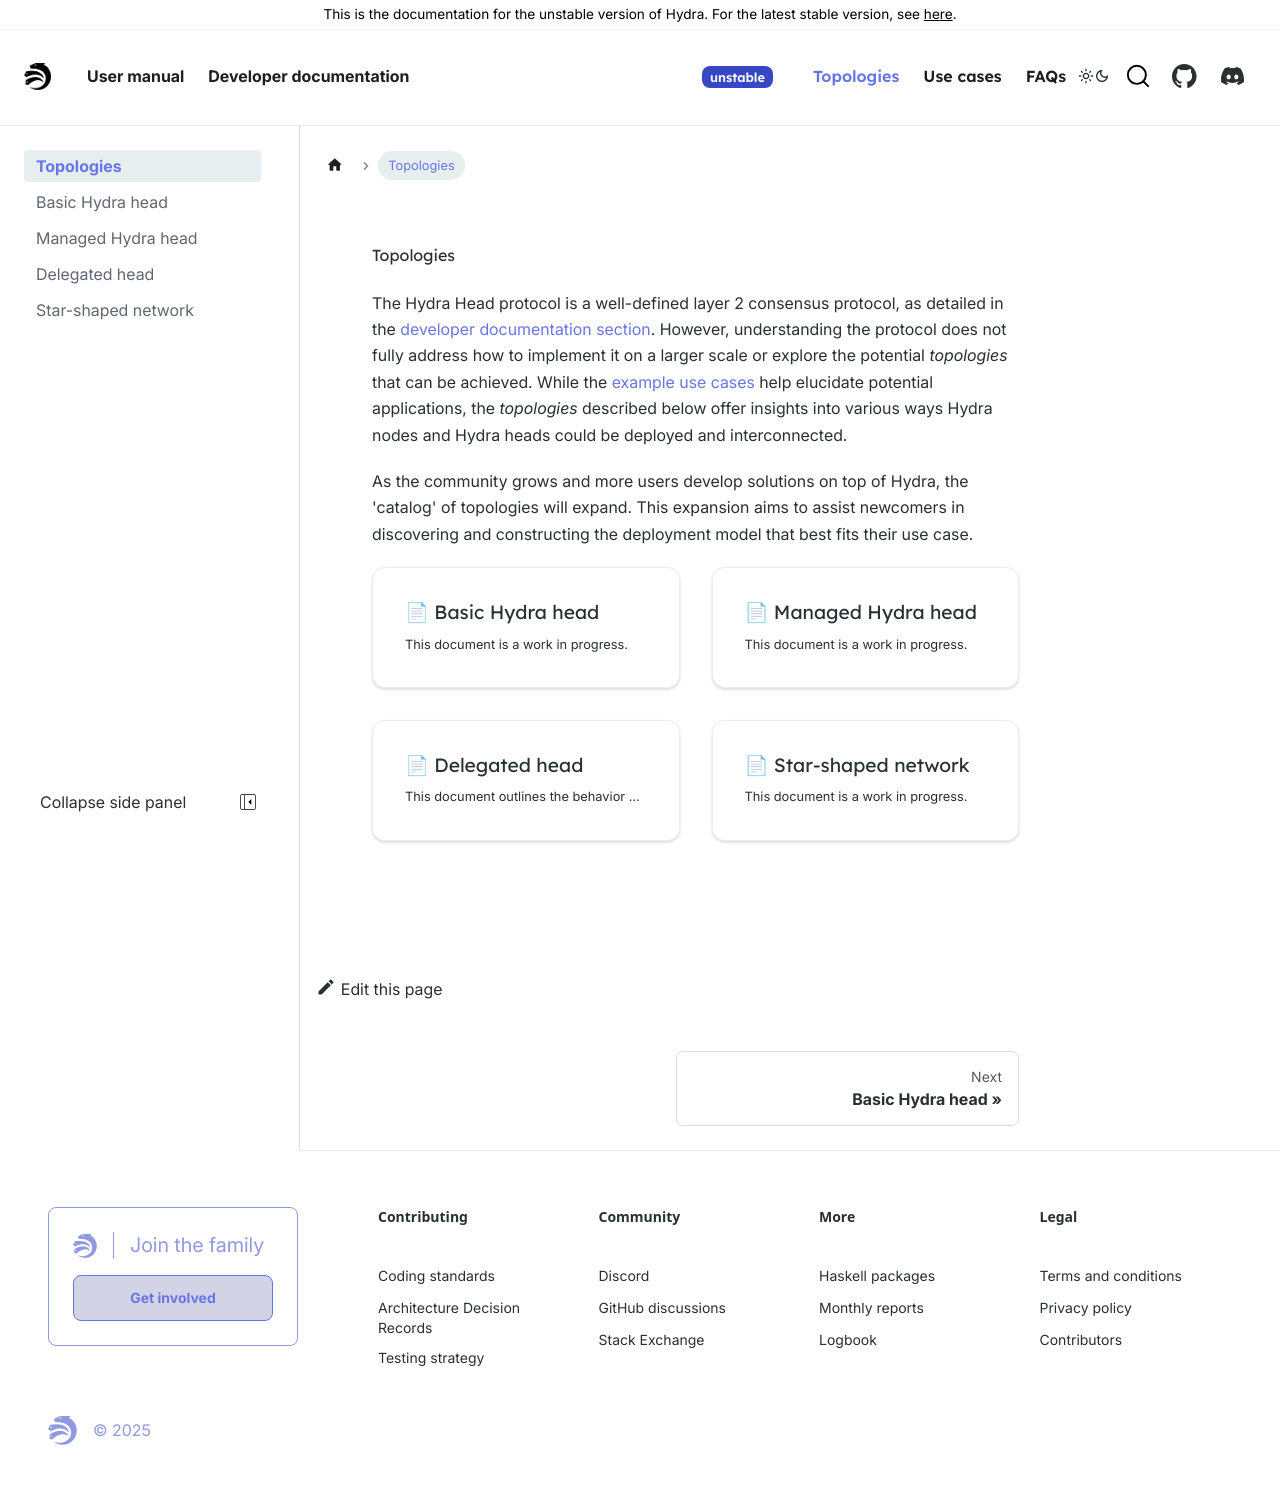

repository: chrono-ranger742wc/hydra · page: head-protocol/unstable/topologies.html · generator: docusaurus

---
sidebar_label: 'Topologies'
sidebar_position: 1
---

# Topologies

The Hydra Head protocol is a well-defined layer 2 consensus protocol, as detailed in the [developer documentation section](/docs/dev). However, understanding the protocol does not fully address how to implement it on a larger scale or explore the potential _topologies_ that can be achieved. While the [example use cases](/use-cases) help elucidate potential applications, the _topologies_ described below offer insights into various ways Hydra nodes and Hydra heads could be deployed and interconnected.

As the community grows and more users develop solutions on top of Hydra, the 'catalog' of topologies will expand. This expansion aims to assist newcomers in discovering and constructing the deployment model that best fits their use case.

```mdx-code-block
import DocCardList from '@theme/DocCardList';
import { useDocsSidebar } from '@docusaurus/plugin-content-docs/client';

<DocCardList items={useDocsSidebar().items.filter(({ docId }) => docId != "index")}/>
```
